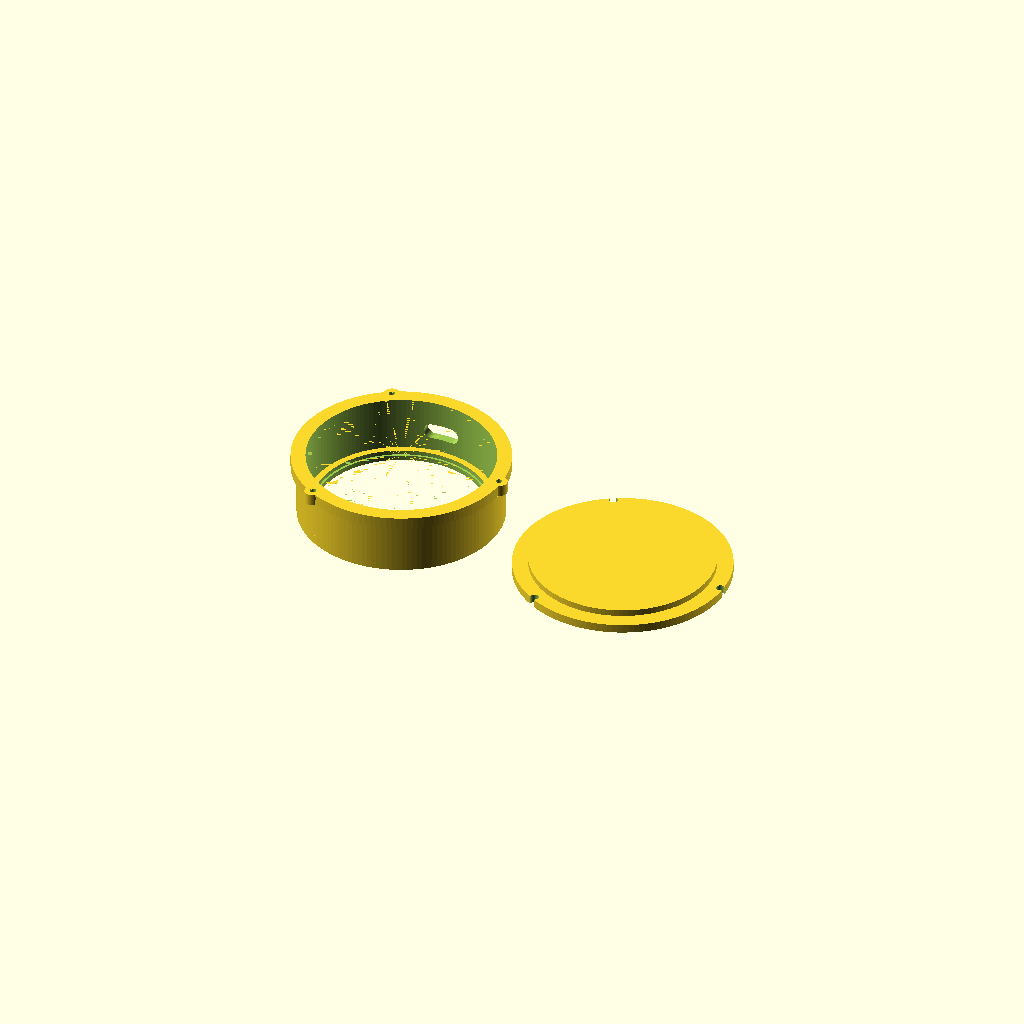
Cell 1: rendered with the file's own defaults.
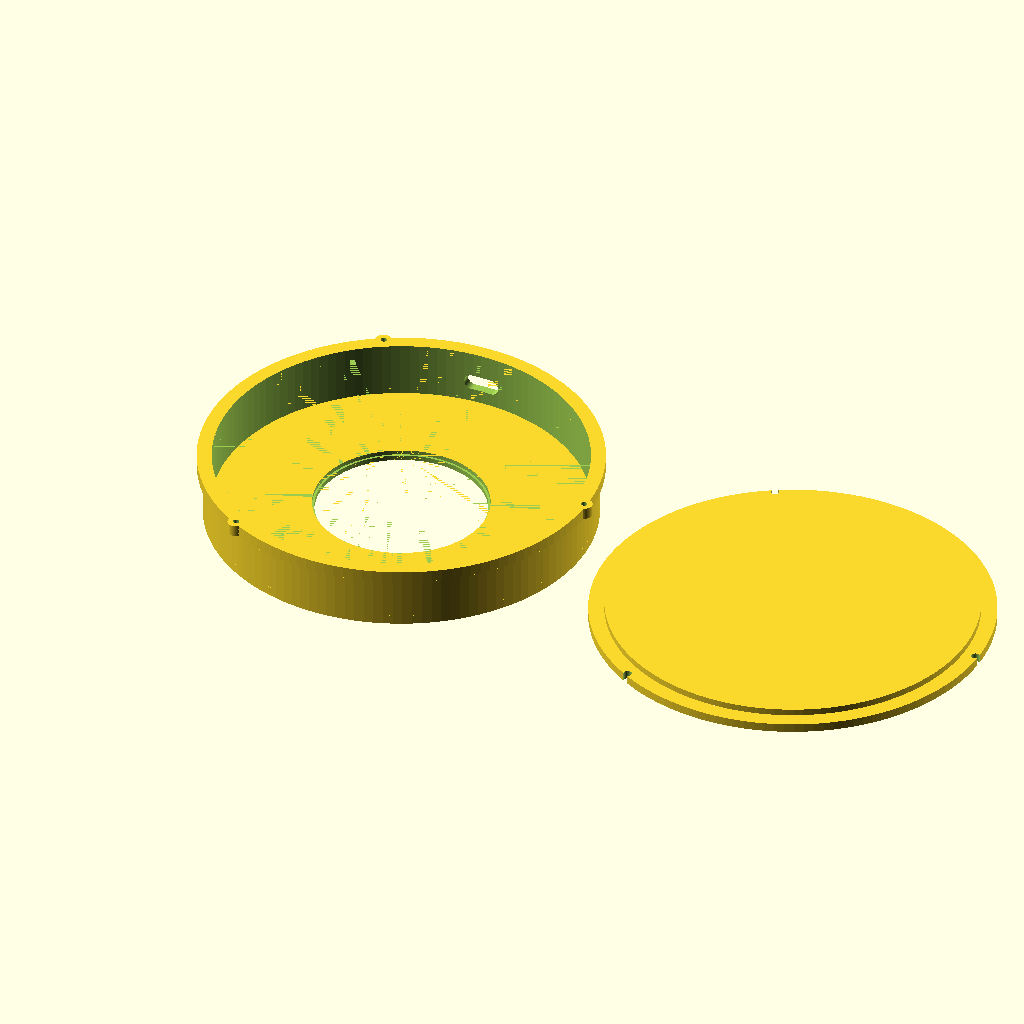
Cell 2: the same model with board_d = 100.
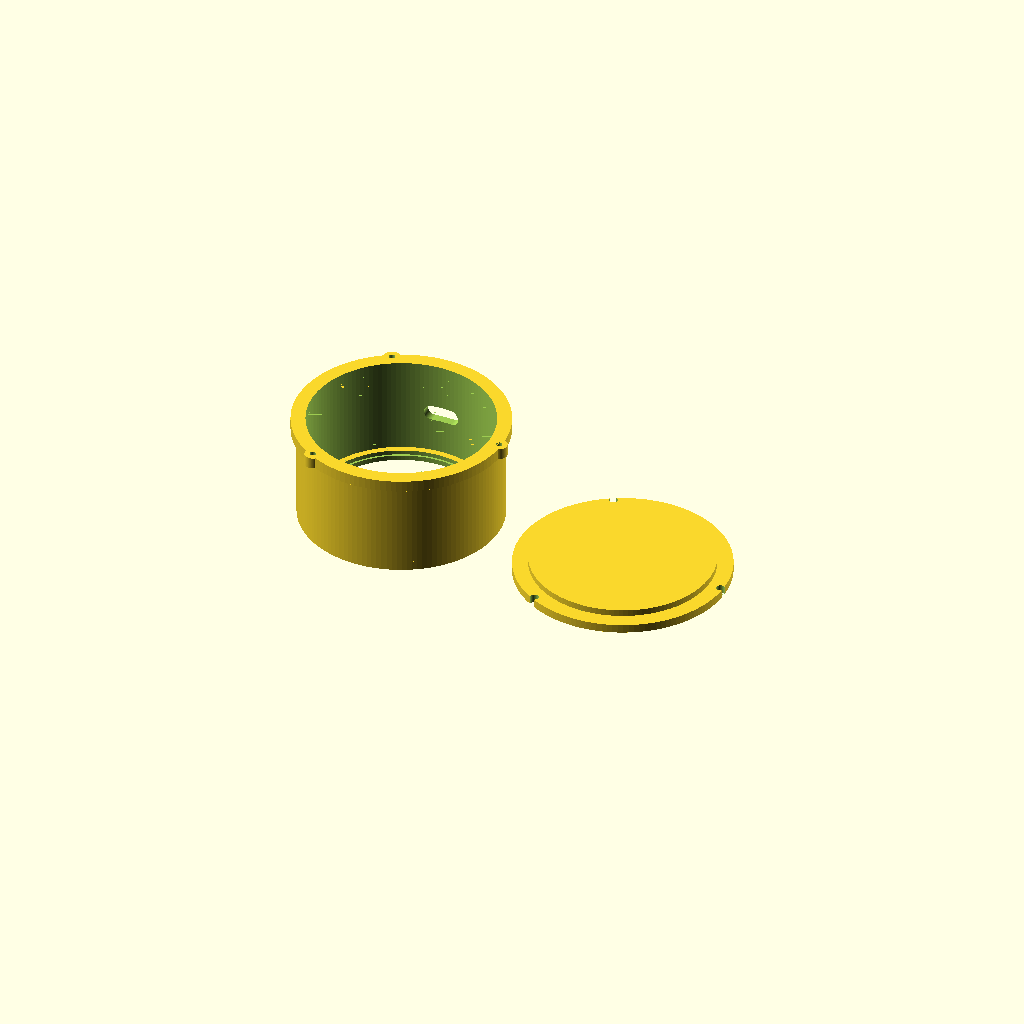
Cell 3: the same model with board_t = 24.
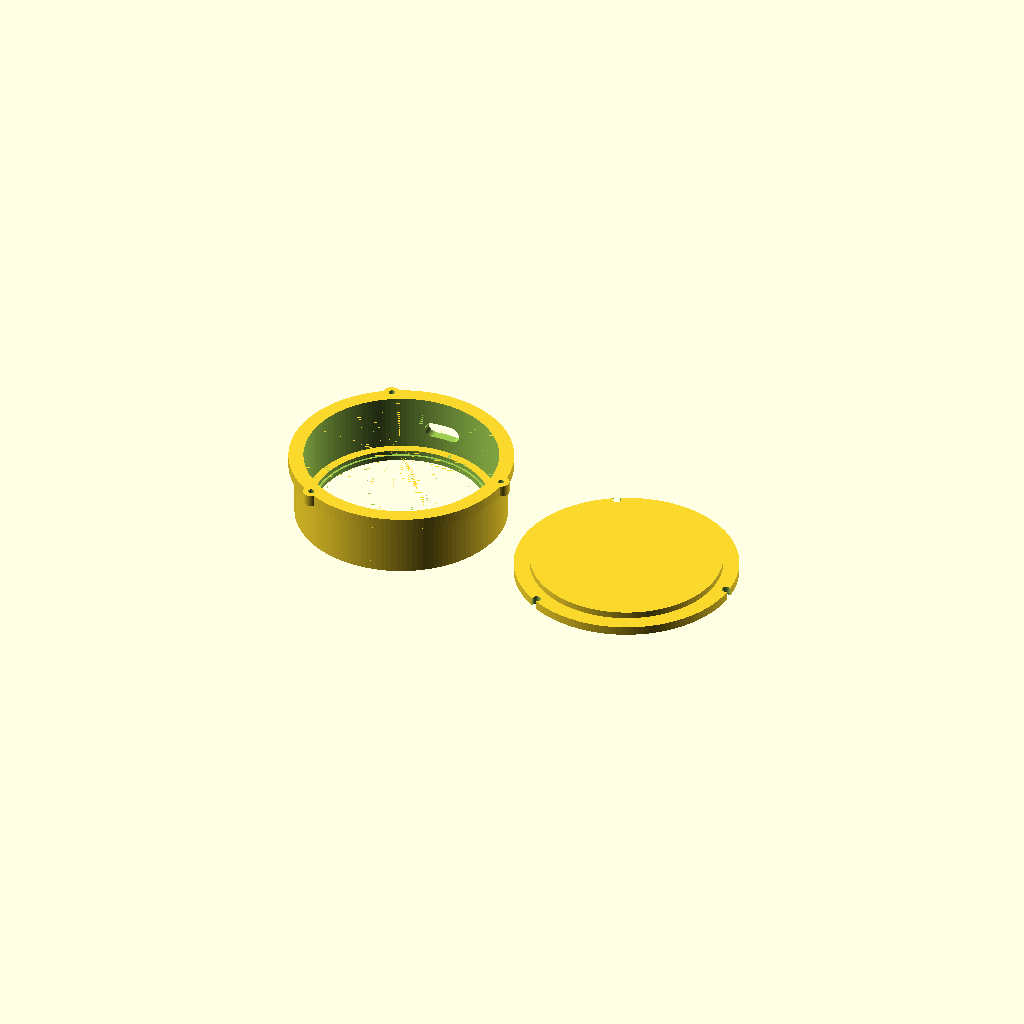
Cell 4: the same model with board_fit = 2.2.
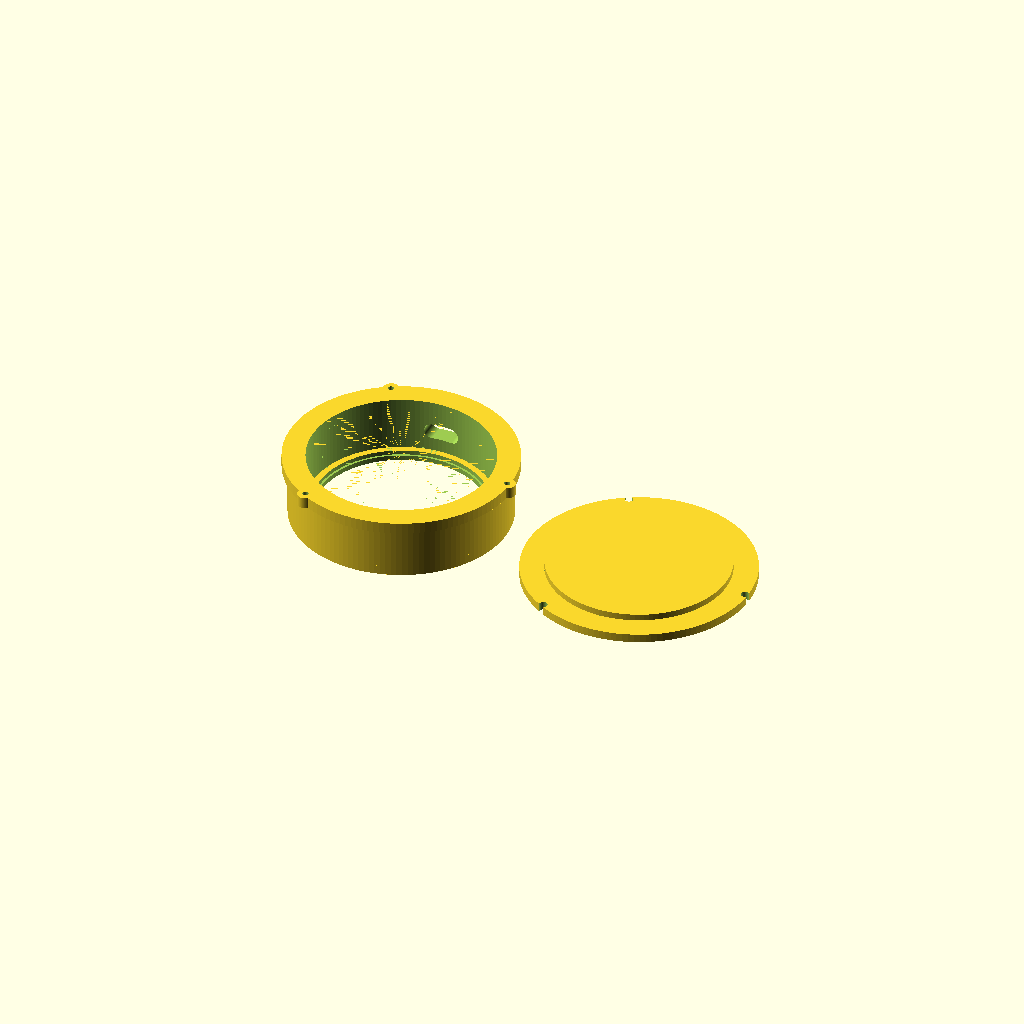
Cell 5: wall = 4.8 (everything else at default).
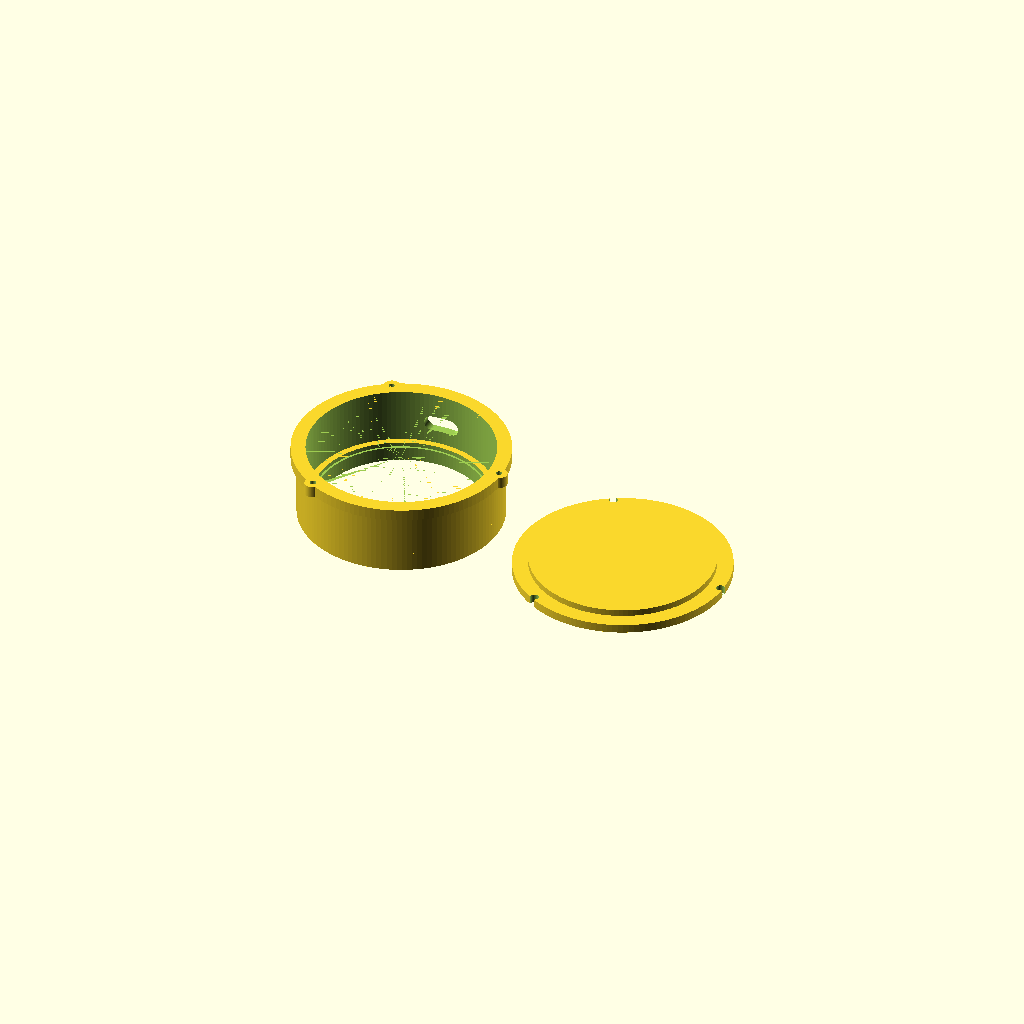
Cell 6: front_t = 5.2 (everything else at default).
One fixed orthographic camera (rotation 55°, 0°, 25°; colour scheme Cornfield) for every cell.
Source of the model, case/radar_case.scad:
// ============================================================
//  Dragon Ball Radar Case
//  for Waveshare ESP32-S3-LCD-1.85 (non-touch, round 360x360)
//
//  Board: 49.95 (H) x 48.08 (V) mm -> modelled as Ø50.0 carrier
//  Display: 1.85" round, active area 45.68 mm
//
//  Two parts, printed open-side-up, no supports:
//    radar_case_front  (bezel + body + screw flange)
//    radar_case_back   (lid + USB-C / vent)
// ============================================================

$fn = 128;

// ---------- Board ----------
board_d    = 50.0;    // PCB outer diameter
board_t    = 12.0;    // PCB + display + rear component stack depth
board_fit  = 1.1;     // radial clearance around the board (FDM-friendly)

// ---------- Shell ----------
wall       = 2.4;     // nominal wall
front_t    = 2.6;     // bezel thickness (in front of the glass)
lip_t      = 1.2;     // bezel lip that overhangs the display
body_t     = board_t; // open cavity depth behind the bezel
flange_t   = 3.2;     // mating flange where front and back meet
flange_grow= 3.2;     // flange sticks out beyond the body wall
back_t     = 2.4;     // lid thickness

// ---------- Display ----------
screen_d   = 47.0;    // 1.85" round display glass
win_d      = 46.4;    // visible aperture (hides ~0.3 mm of glass edge)

// ---------- Fasteners ----------
screw_n     = 3;      // 3 x M2, evenly spaced
screw_clear = 2.3;    // M2 clearance hole
screw_pilot = 1.7;    // M2 self-tapping pilot in the front part
boss_d      = 4.6;    // screw boss outer diameter

// ---------- Ports ----------
usb_w      = 10.0;    // USB-C cutout width
usb_h      = 4.4;     // USB-C cutout height

// ---------- Derived ----------
case_id   = board_d + board_fit;
case_od   = case_id + 2 * wall;
flange_od = case_od + flange_grow;
screw_r   = (case_od + flange_od) / 4;

// ============================================================
//  FRONT: bezel + body + flange
// ============================================================
module radar_front() {
  difference() {
    union() {
      // Bezel ring (front face, full disc)
      cylinder(d = case_od, h = front_t);

      // Body wall
      translate([0, 0, front_t])
        difference() {
          cylinder(d = case_od, h = body_t);
          translate([0, 0, -0.01])
            cylinder(d = case_id, h = body_t + 0.02);
        }

      // Mating flange
      translate([0, 0, front_t + body_t])
        cylinder(d = flange_od, h = flange_t);

      // Screw bosses on the flange
      for (i = [0 : screw_n - 1])
        rotate([0, 0, i * 360 / screw_n])
          translate([screw_r, 0, front_t + body_t])
            cylinder(d = boss_d, h = flange_t);
    }

    // --- Subtractions ---

    // Display window through the bezel
    translate([0, 0, -0.01])
      cylinder(d = win_d, h = front_t + 0.02);

    // Bezel lip clearance so the glass sits recessed and is retained
    translate([0, 0, front_t - lip_t])
      cylinder(d = screen_d + 0.6, h = lip_t + 0.02);

    // Open the cavity through the flange
    translate([0, 0, front_t + body_t - 0.01])
      cylinder(d = case_id, h = flange_t + 0.02);

    // Screw pilot holes
    for (i = [0 : screw_n - 1])
      rotate([0, 0, i * 360 / screw_n])
        translate([screw_r, 0, front_t + body_t - 0.01])
          cylinder(d = screw_pilot, h = flange_t + 0.02);

    // USB-C cutout in the bottom wall
    translate([0, case_od / 2, front_t + body_t * 0.5])
      rotate([90, 0, 0])
        hull() {
          translate([-usb_w / 2 + usb_h / 2, 0, 0])
            cylinder(d = usb_h, h = wall * 3, center = true);
          translate([ usb_w / 2 - usb_h / 2, 0, 0])
            cylinder(d = usb_h, h = wall * 3, center = true);
        }
  }
}

// ============================================================
//  BACK: lid with USB relief + vents
// ============================================================
module radar_back() {
  difference() {
    union() {
      // Lid plate
      cylinder(d = flange_od, h = back_t);

      // Spigot that plugs into the front cavity (self-aligning)
      translate([0, 0, back_t])
        cylinder(d = case_id - 0.6, h = 1.8);
    }

    // --- Subtractions ---

    // Screw clearance through the lid
    for (i = [0 : screw_n - 1])
      rotate([0, 0, i * 360 / screw_n])
        translate([screw_r, 0, -0.01])
          cylinder(d = screw_clear, h = back_t + 1.82 + 0.02);

    // Vent slots (heat escape) arranged in a ring
    for (i = [0 : 5])
      rotate([0, 0, i * 60 + 30])
        translate([case_id / 2 - 4.0, 0, -0.01])
          hull() {
            translate([-2.6, 0, 0]) cylinder(d = 2.4, h = back_t + 0.02);
            translate([ 2.6, 0, 0]) cylinder(d = 2.4, h = back_t + 0.02);
          }
  }
}

// ============================================================
//  RENDER
// ============================================================
part = "both";  // "front" | "back" | "both" | "assembly"

if (part == "front" || part == "both") radar_front();
if (part == "back")  translate([0, 0, 0]) radar_back();
if (part == "both")  translate([flange_od + 6, 0, 0]) radar_back();

// Exploded assembly: lid seated on the front part.
if (part == "assembly") {
  radar_front();
  translate([0, 0, front_t + body_t + flange_t]) radar_back();
}
Parameter table extracted from the source (name, type, default, range or options):
board_d: number, default 50
board_t: number, default 12
board_fit: number, default 1.1
wall: number, default 2.4
front_t: number, default 2.6
lip_t: number, default 1.2
flange_t: number, default 3.2
flange_grow: number, default 3.2
back_t: number, default 2.4
screen_d: number, default 47
win_d: number, default 46.4
screw_n: number, default 3
screw_clear: number, default 2.3
screw_pilot: number, default 1.7
boss_d: number, default 4.6
usb_w: number, default 10
usb_h: number, default 4.4
